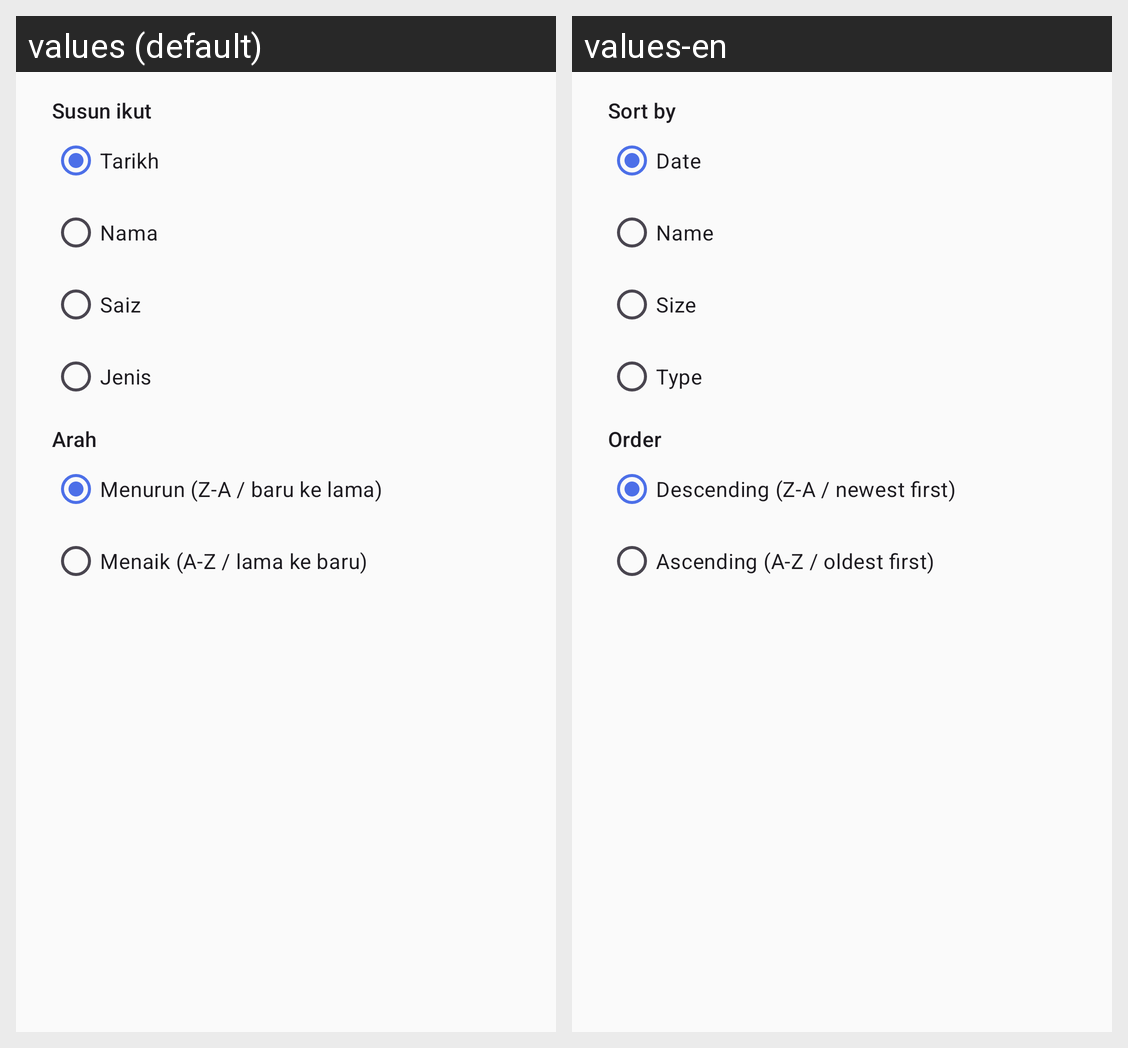

Strings drawn on this Android screen and how each of the app's shown locales translates them:
Android screen res/layout/dialog_sort.xml rendered under 2 locales, left to right: values (default), values-en. Device: Nexus 5 (rendered at 1080×1920; each locale shown at half size, 540×960, under a caption strip naming it); theme Theme.Kcum.
Strings drawn on this screen, with the default value and each locale's value (text and hints the layout hard-codes, and strings that could not be matched under every locale, appear in the picture but are not listed):

sort_by
  values: Susun ikut
  values-en: Sort by

sort_date
  values: Tarikh
  values-en: Date

sort_name
  values: Nama
  values-en: Name

sort_size
  values: Saiz
  values-en: Size

sort_type
  values: Jenis
  values-en: Type

sort_order
  values: Arah
  values-en: Order

sort_desc
  values: Menurun (Z-A / baru ke lama)
  values-en: Descending (Z-A / newest first)

sort_asc
  values: Menaik (A-Z / lama ke baru)
  values-en: Ascending (A-Z / oldest first)
